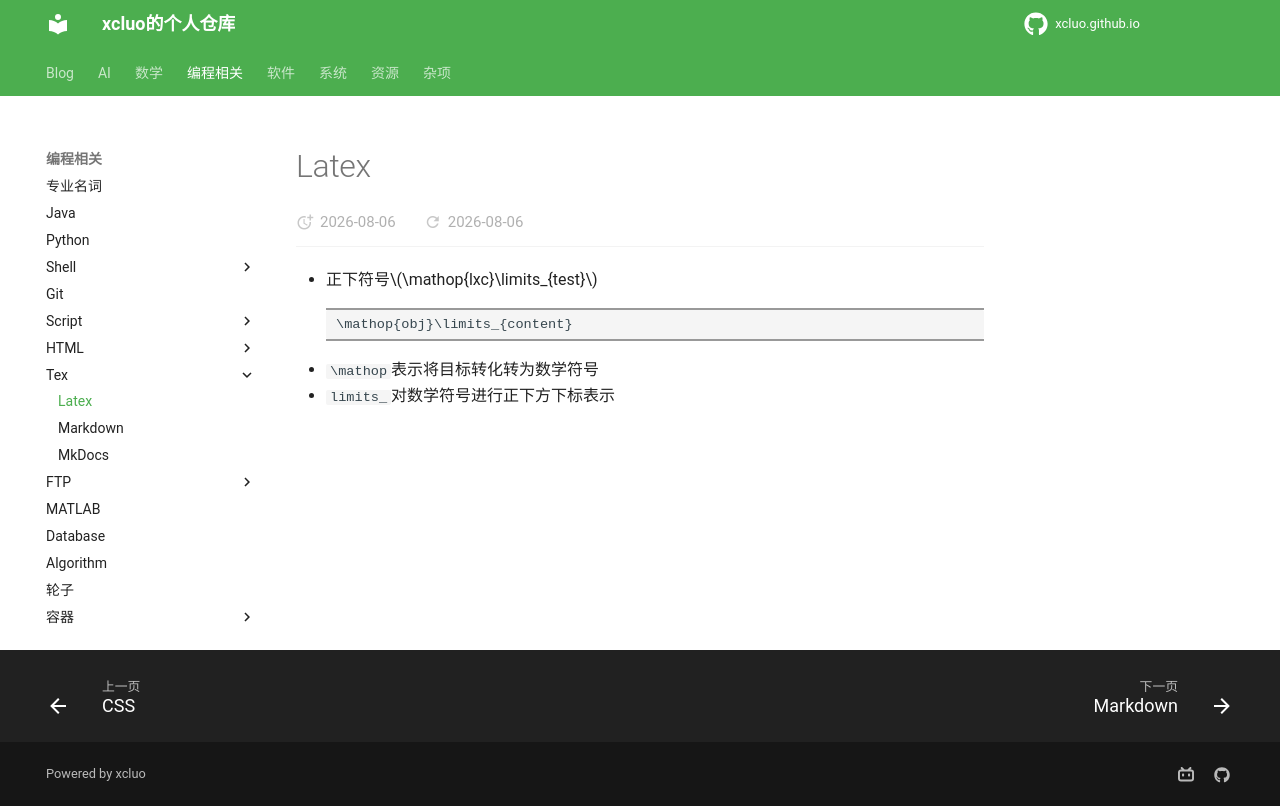

repository: xcluo/xcluo.github.io · page: Programing/Tex/Latex/latex.html · generator: mkdocs

- 正下符号$\mathop{lxc}\limits_{test}$
```
\mathop{obj}\limits_{content}
```
- `\mathop`表示将目标转化转为数学符号
- `limits_`对数学符号进行正下方下标表示
